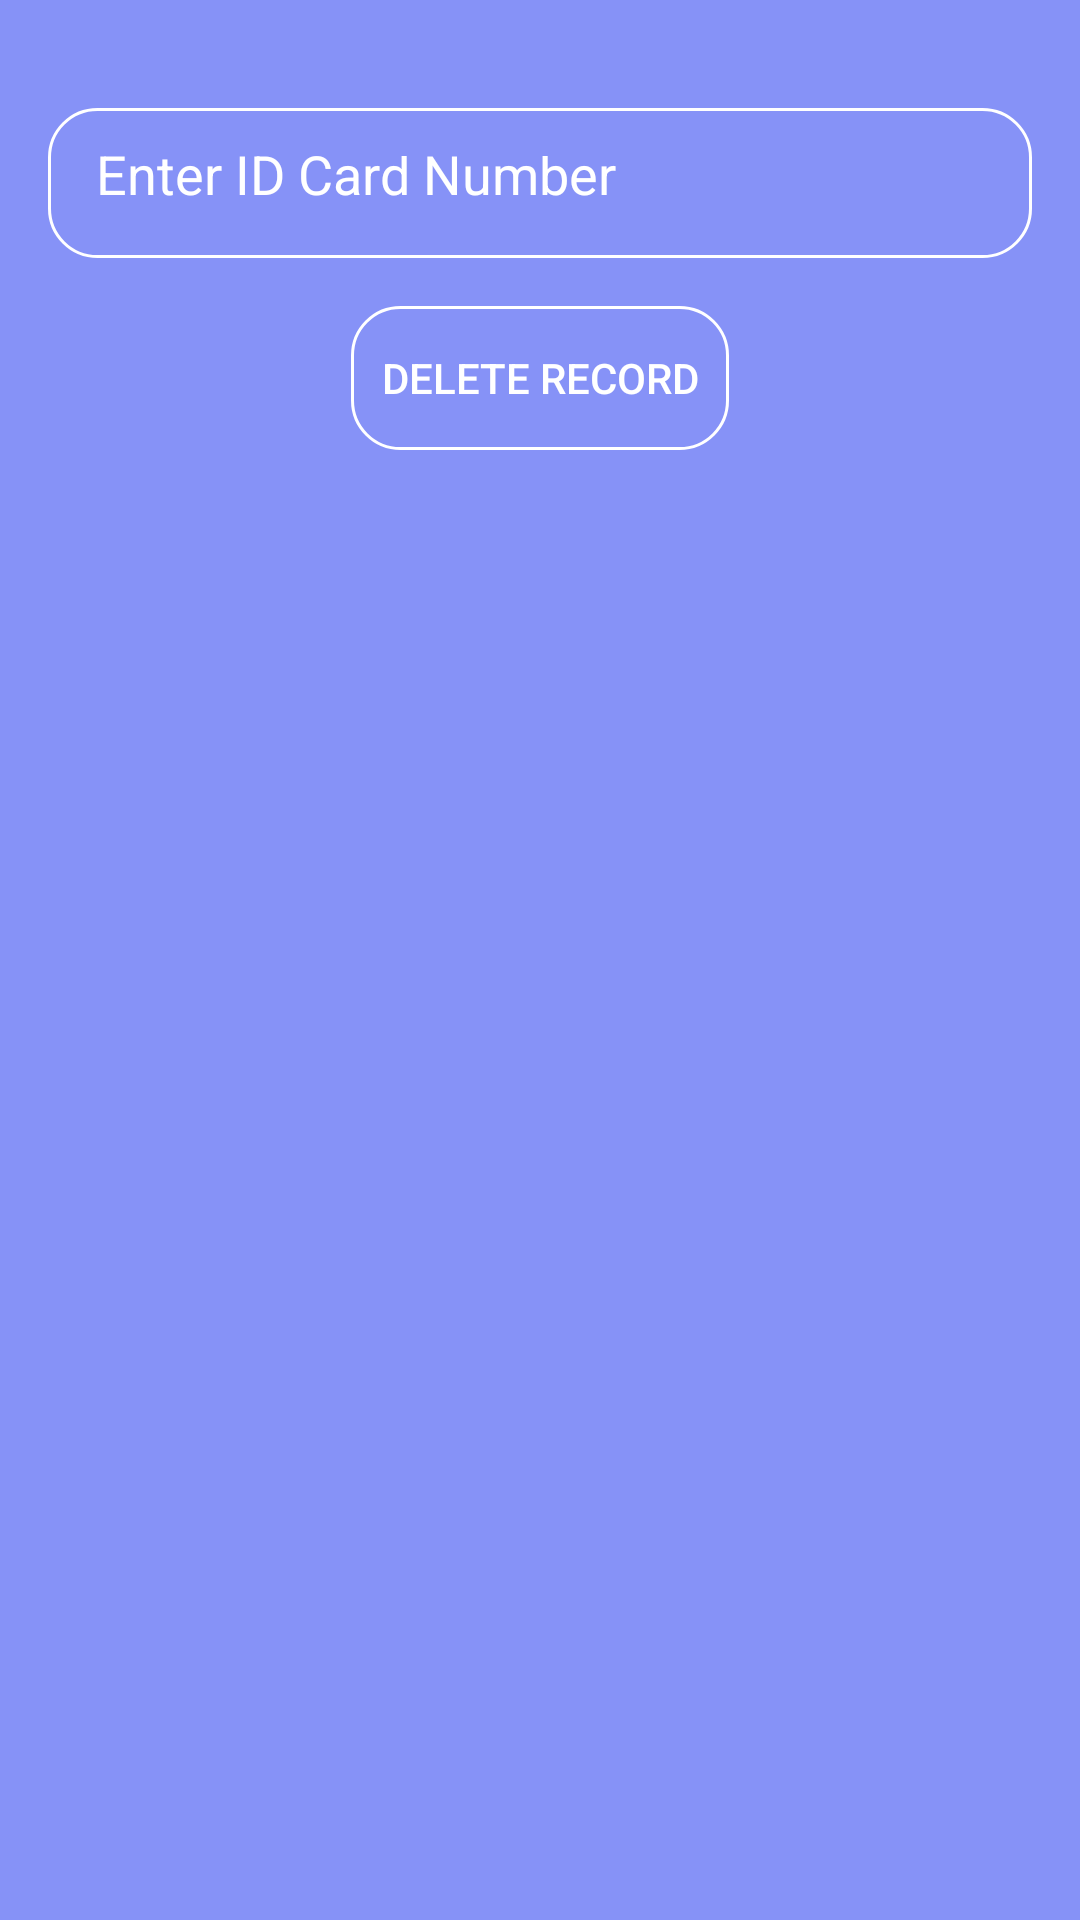

Produce the Android XML layout that renders to this screen, including the resource entries it uses.
<!-- AndroidManifest.xml: application theme AppTheme -->
<!-- res/layout/activity_delete_records.xml -->
<?xml version="1.0" encoding="utf-8"?>
<RelativeLayout xmlns:android="http://schemas.android.com/apk/res/android"
    android:layout_width="match_parent"
    android:layout_height="match_parent"
    android:padding="16dp"
    android:background="@color/lavender"

    >

    <EditText
        android:id="@+id/editTextIdCard"
        android:layout_width="match_parent"
        android:layout_height="50dp"
        android:layout_marginTop="20dp"
        android:background="@drawable/custom_border"
        android:padding="16dp"
        android:textColor="@color/white"
        android:textColorHint="@color/white"
        android:hint="Enter ID Card Number"
        android:inputType="number"
        android:maxLength="13"
        android:maxLines="1" />

    <Button
        android:id="@+id/btnDeleteRecord"
        android:layout_width="wrap_content"
        android:layout_height="wrap_content"
        android:layout_below="@id/editTextIdCard"
        android:layout_centerHorizontal="true"
        android:layout_marginTop="16dp"
        android:text="Delete Record"
        android:textColor="@color/white"
        android:background="@drawable/custom_border"
        android:padding="10dp" />

</RelativeLayout>
<!-- resources referenced by this layout -->
<resources>
  <!-- drawable custom_border (drawable-v24) -->
  <shape xmlns:android="http://schemas.android.com/apk/res/android">
      <corners android:radius="16dp" /> 
      <stroke
          android:color="#FFFFFF"
          android:width="1dp"
      />
  </shape>
  <style name="AppTheme" parent="Theme.AppCompat.Light.DarkActionBar">
          
          <item name="android:background">#8692f7</item>
          
          
      </style>
  <!-- not gathered from this repository: default colours our renderer supplied (Android Studio template values) -->
  <color name="white">#FFFFFFFF</color>
</resources>
